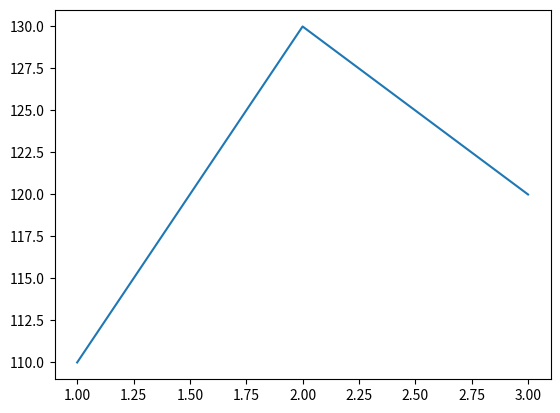

Generate this figure with matplotlib:
from matplotlib import pyplot as plt

plt.plot([1, 2, 3], [110, 130, 120])
plt.show()